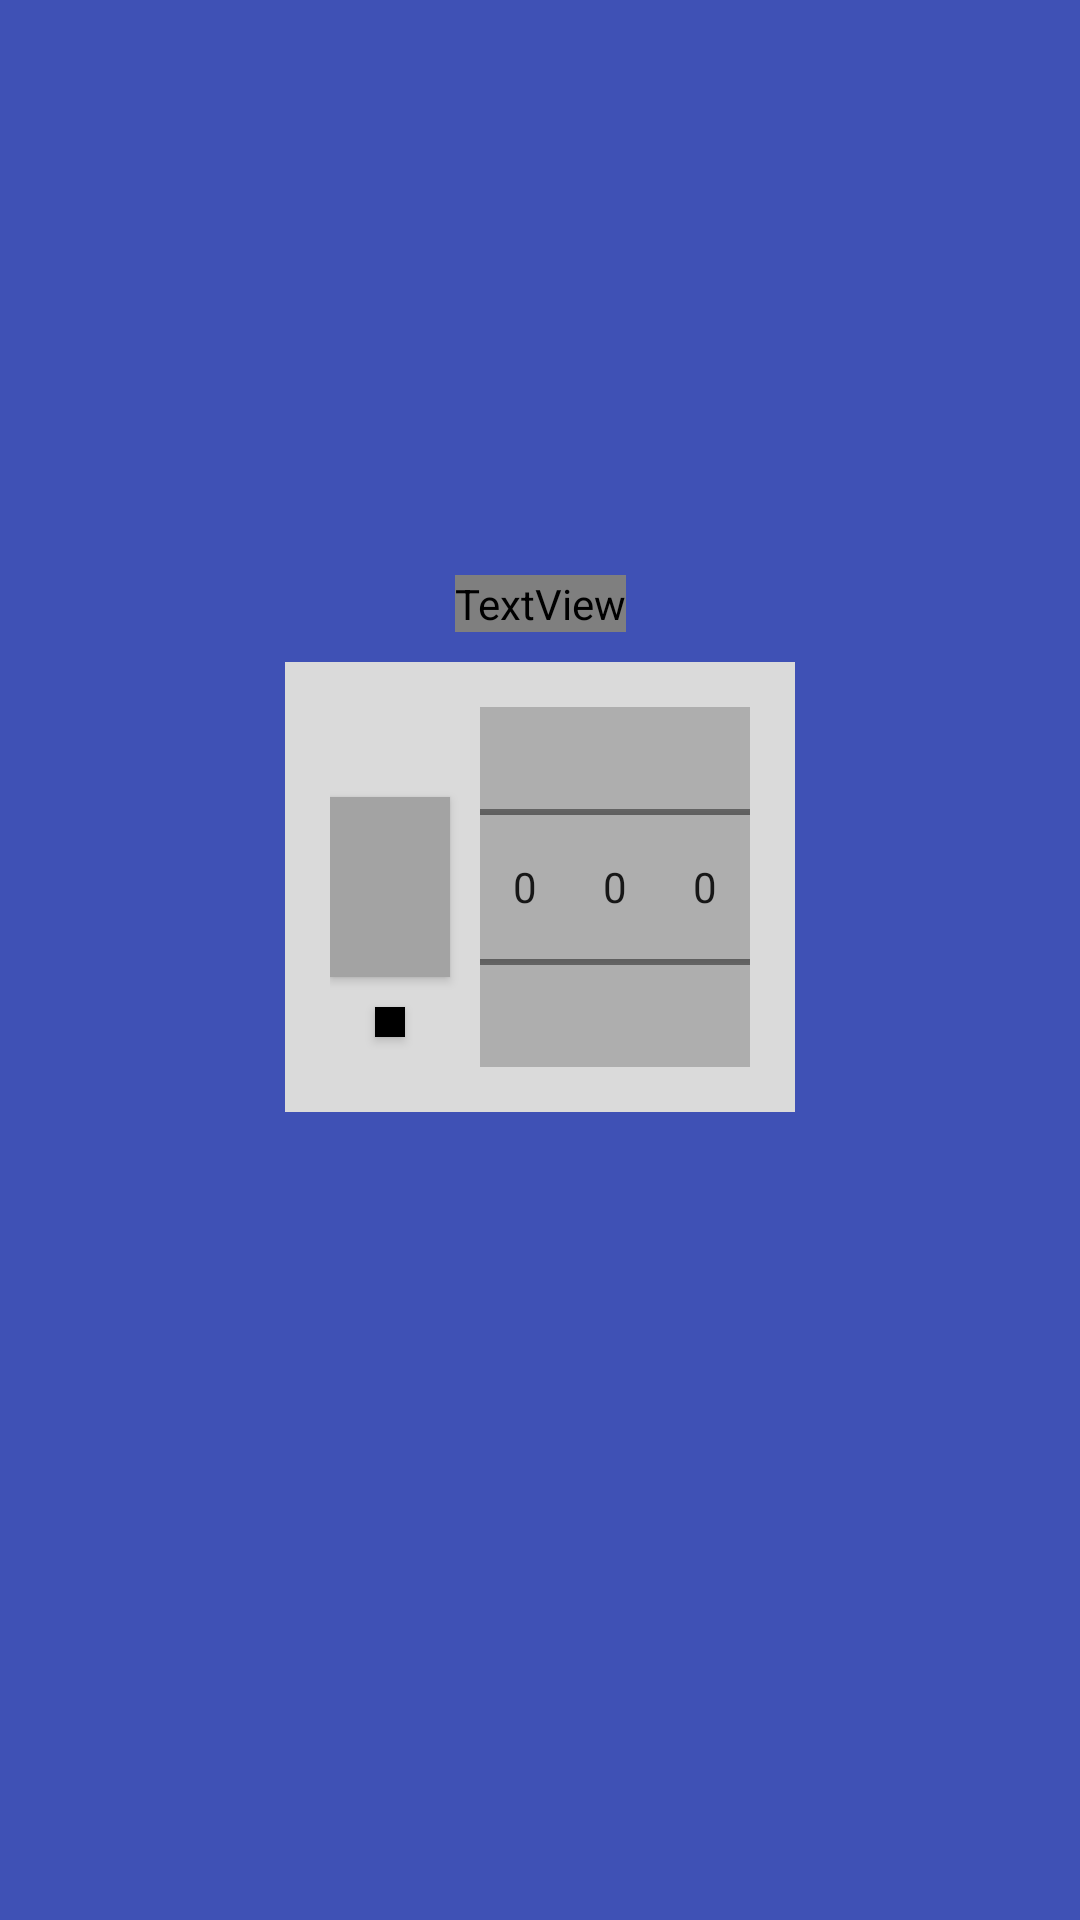

Here is an Android app screen rendered from its layout file. Give the layout XML and the strings, colors and styles it references.
<!-- AndroidManifest.xml: activity theme Theme.SecretNote.NoActionBar -->
<!-- res/layout/activity_main.xml -->
<?xml version="1.0" encoding="utf-8"?>
<androidx.constraintlayout.widget.ConstraintLayout xmlns:android="http://schemas.android.com/apk/res/android"
    xmlns:app="http://schemas.android.com/apk/res-auto"
    xmlns:tools="http://schemas.android.com/tools"
    android:layout_width="match_parent"
    android:layout_height="match_parent"
    android:background="#3F51B5"
    tools:context=".MainActivity">

    <TextView
        android:layout_width="wrap_content"
        android:layout_height="wrap_content"
        android:fontFamily="@font/roboto_medium"
        android:text="@string/str_password_title"
        android:textSize="30sp"
        android:textStyle="bold"
        android:layout_marginBottom="10dp"
        app:layout_constraintBottom_toTopOf="@+id/passwordLayout"
        app:layout_constraintEnd_toEndOf="parent"
        app:layout_constraintStart_toStartOf="parent" />

    <androidx.constraintlayout.widget.ConstraintLayout
        android:id="@+id/passwordLayout"
        android:layout_width="wrap_content"
        android:layout_height="wrap_content"
        android:background="#DADADA"
        android:padding="15dp"
        app:layout_constraintBottom_toBottomOf="parent"
        app:layout_constraintEnd_toEndOf="parent"
        app:layout_constraintStart_toStartOf="parent"
        app:layout_constraintTop_toTopOf="parent"
        app:layout_constraintVertical_bias="0.45">

        <androidx.appcompat.widget.AppCompatButton
            android:id="@+id/openButton"
            android:layout_width="40dp"
            android:layout_height="60dp"
            android:layout_marginEnd="10dp"
            android:background="#A3A3A3"
            app:layout_constraintBottom_toBottomOf="@id/numberPicker1"
            app:layout_constraintEnd_toStartOf="@id/numberPicker1"
            app:layout_constraintStart_toStartOf="parent"
            app:layout_constraintTop_toTopOf="@id/numberPicker1" />

        <androidx.appcompat.widget.AppCompatButton
            android:id="@+id/changePasswordButton"
            android:layout_width="10dp"
            android:layout_height="10dp"
            android:layout_marginTop="10dp"
            android:background="@color/black"
            app:layout_constraintEnd_toEndOf="@id/openButton"
            app:layout_constraintStart_toStartOf="@id/openButton"
            app:layout_constraintTop_toBottomOf="@id/openButton" />

        <NumberPicker
            android:id="@+id/numberPicker1"
            android:layout_width="30dp"
            android:layout_height="120dp"
            android:background="#AEAEAE"
            app:layout_constraintBottom_toBottomOf="parent"
            app:layout_constraintEnd_toStartOf="@id/numberPicker2"
            app:layout_constraintHorizontal_chainStyle="packed"
            app:layout_constraintStart_toStartOf="@id/openButton"
            app:layout_constraintTop_toTopOf="parent" />

        <NumberPicker
            android:id="@+id/numberPicker2"
            android:layout_width="30dp"
            android:layout_height="120dp"
            android:background="#AEAEAE"
            app:layout_constraintBottom_toBottomOf="parent"
            app:layout_constraintEnd_toStartOf="@id/numberPicker3"
            app:layout_constraintStart_toEndOf="@+id/numberPicker1"
            app:layout_constraintTop_toTopOf="parent" />

        <NumberPicker
            android:id="@+id/numberPicker3"
            android:layout_width="30dp"
            android:layout_height="120dp"
            android:background="#AEAEAE"
            app:layout_constraintBottom_toBottomOf="parent"
            app:layout_constraintStart_toEndOf="@+id/numberPicker2"
            app:layout_constraintTop_toTopOf="parent" />


    </androidx.constraintlayout.widget.ConstraintLayout>

</androidx.constraintlayout.widget.ConstraintLayout>
<!-- resources referenced by this layout -->
<resources>
  <string name="str_password_title">The Secret Note</string>
  <style name="Theme.SecretNote.NoActionBar" parent="Theme.MaterialComponents.DayNight.NoActionBar">
  
      </style>
  <!-- not gathered from this repository: default colours our renderer supplied (Android Studio template values) -->
  <color name="black">#FF000000</color>
</resources>
